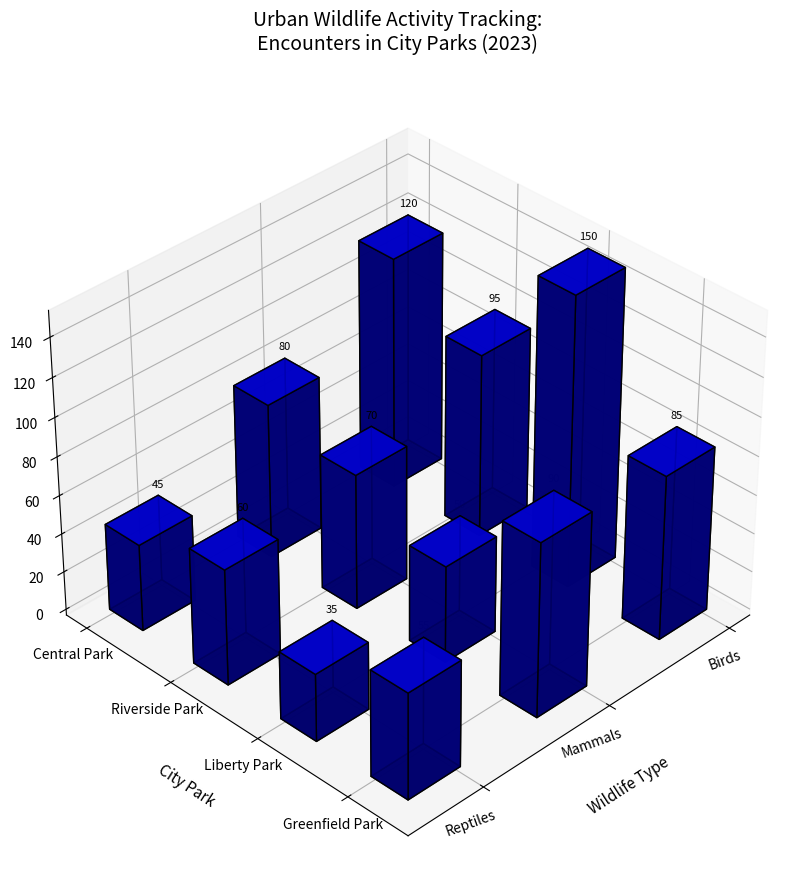

Write Python code to recreate this figure.
import numpy as np
import matplotlib.pyplot as plt
from mpl_toolkits.mplot3d import Axes3D

# Define city parks and wildlife types
parks = ['Central Park', 'Riverside Park', 'Liberty Park', 'Greenfield Park']
wildlife_types = ['Birds', 'Mammals', 'Reptiles']

# Wildlife encounters data (number of encounters)
encounters_data = np.array([
    [120, 80, 45],  # Central Park
    [95, 70, 60],   # Riverside Park
    [150, 50, 35],  # Liberty Park
    [85, 90, 55]    # Greenfield Park
])

# Initialize the figure and 3D axis
fig = plt.figure(figsize=(16, 10))
ax = fig.add_subplot(111, projection='3d')

# Plotting parameters
num_parks = len(parks)
num_wildlife_types = len(wildlife_types)
single_color = 'blue'  # Define a single color

# Plot each park's data
for i in range(num_parks):
    x_positions = np.arange(num_wildlife_types)
    y_positions = [i] * num_wildlife_types
    z_positions = np.zeros(num_wildlife_types)
    
    # Bar plot
    ax.bar3d(
        x_positions, y_positions, z_positions, 
        dx=0.4, dy=0.4, dz=encounters_data[i], 
        color=single_color, alpha=0.9, edgecolor='k'
    )
    
    # Add annotations
    for j in range(num_wildlife_types):
        ax.text(
            x_positions[j], y_positions[j], encounters_data[i, j] + 3,
            f'{encounters_data[i, j]}', ha='center', va='bottom', fontsize=8, color='black'
        )

# Set axis labels and title
ax.set_xlabel('Wildlife Type', labelpad=15, fontsize=11)
ax.set_ylabel('City Park', labelpad=15, fontsize=11)
ax.set_zlabel('Number of Encounters', labelpad=15, fontsize=11)
ax.set_title('Urban Wildlife Activity Tracking:\nEncounters in City Parks (2023)', pad=30, fontsize=14)

# Set ticks and labels
ax.set_xticks(np.arange(num_wildlife_types))
ax.set_xticklabels(wildlife_types, rotation=20, ha='right', fontsize=10)
ax.set_yticks(np.arange(num_parks))
ax.set_yticklabels(parks, fontsize=10)

# Adjust view angle for optimal visibility
ax.view_init(elev=35, azim=45)

# Adjust layout for optimal fit
plt.tight_layout()

# Display the plot
plt.show()
